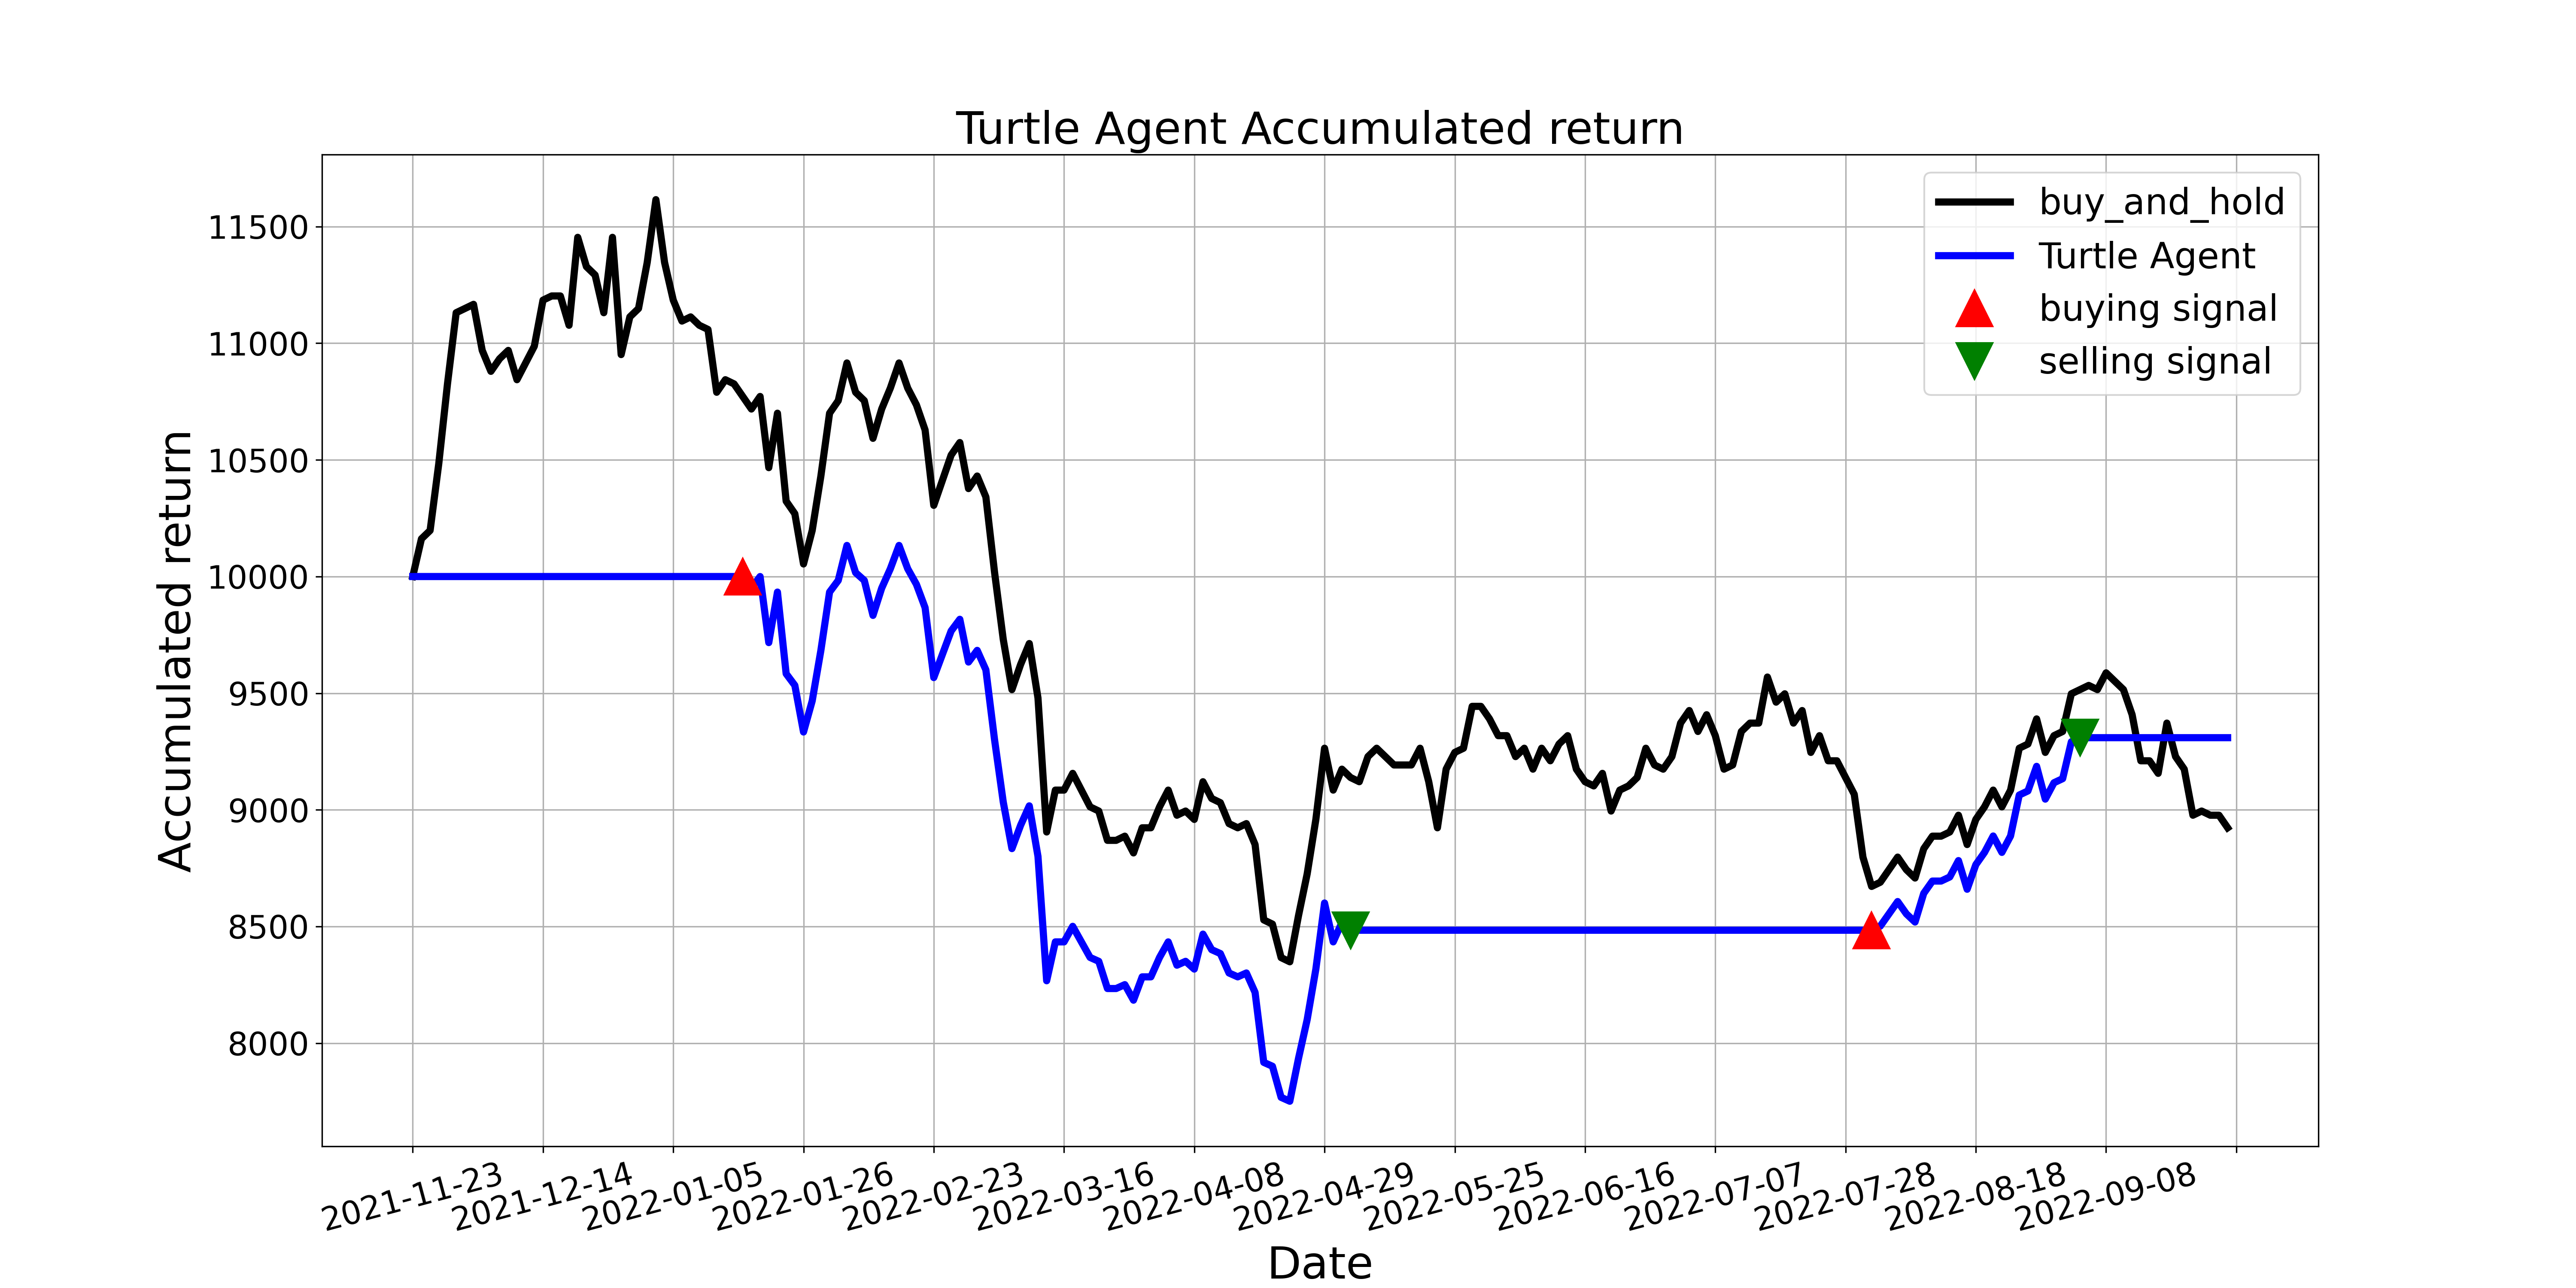

Values plotted in this chart, from the file beside it:
, tradeDate, B&H, action, operation, return
0, 2021-11-23, 10000, 0.0, 0, 10000
1, 2021-11-24, 10162, 0.0, 0, 10000
2, 2021-11-25, 10197, 0.0, 0, 10000
3, 2021-11-26, 10485, 0.0, 0, 10000
4, 2021-11-29, 10826, 0.0, 0, 10000
5, 2021-11-30, 11131, 0.0, 0, 10000
6, 2021-12-01, 11149, 0.0, 0, 10000
7, 2021-12-02, 11167, 0.0, 0, 10000
8, 2021-12-03, 10969, 0.0, 0, 10000
9, 2021-12-06, 10880, 0.0, 0, 10000
10, 2021-12-07, 10933, 0.0, 0, 10000
11, 2021-12-08, 10969, 0.0, 0, 10000
12, 2021-12-09, 10844, 0.0, 0, 10000
13, 2021-12-10, 10915, 0.0, 0, 10000
14, 2021-12-13, 10987, 0.0, 0, 10000
15, 2021-12-14, 11185, 0.0, 0, 10000
16, 2021-12-15, 11203, 0.0, 0, 10000
17, 2021-12-16, 11203, 0.0, 0, 10000
18, 2021-12-17, 11077, 0.0, 0, 10000
19, 2021-12-20, 11454, 0.0, 0, 10000
20, 2021-12-21, 11328, 0.0, 0, 10000
21, 2021-12-22, 11292, 0.0, 0, 10000
22, 2021-12-23, 11131, 0.0, 0, 10000
23, 2021-12-24, 11454, 0.0, 0, 10000
24, 2021-12-27, 10951, 0.0, 0, 10000
25, 2021-12-28, 11113, 0.0, 0, 10000
26, 2021-12-29, 11149, 0.0, 0, 10000
27, 2021-12-30, 11346, 0.0, 0, 10000
28, 2021-12-31, 11616, 0.0, 0, 10000
29, 2022-01-04, 11346, 0.0, 0, 10000
30, 2022-01-05, 11185, 0.0, 0, 10000
31, 2022-01-06, 11095, 0.0, 0, 10000
32, 2022-01-07, 11113, 0.0, 0, 10000
33, 2022-01-10, 11077, 0.0, 0, 10000
34, 2022-01-11, 11059, 0.0, 0, 10000
35, 2022-01-12, 10790, 0.0, 0, 10000
36, 2022-01-13, 10844, 0.0, 0, 10000
37, 2022-01-14, 10826, 0.0, 0, 10000
38, 2022-01-17, 10772, 1.0, 1, 10000
39, 2022-01-18, 10718, 1.0, 0, 9950
40, 2022-01-19, 10772, 1.0, 0, 10000
41, 2022-01-20, 10467, 0.0, 0, 9717
42, 2022-01-21, 10700, 1.0, 0, 9933
43, 2022-01-24, 10323, 0.0, 0, 9584
44, 2022-01-25, 10269, 1.0, 0, 9534
45, 2022-01-26, 10054, 1.0, 0, 9334
46, 2022-01-27, 10197, 1.0, 0, 9467
47, 2022-01-28, 10431, 0.0, 0, 9683
48, 2022-02-07, 10700, 0.0, 0, 9933
49, 2022-02-08, 10754, 0.0, 0, 9983
50, 2022-02-09, 10915, 0.0, 0, 10133
51, 2022-02-10, 10790, 0.0, 0, 10017
52, 2022-02-11, 10754, 0.0, 0, 9983
53, 2022-02-14, 10592, 0.0, 0, 9833
54, 2022-02-15, 10718, 0.0, 0, 9950
55, 2022-02-16, 10808, 0.0, 0, 10033
56, 2022-02-17, 10915, 0.0, 0, 10133
57, 2022-02-18, 10808, 0.0, 0, 10033
58, 2022-02-21, 10736, 0.0, 0, 9967
59, 2022-02-22, 10628, 0.0, 0, 9867
... 150 more rows
